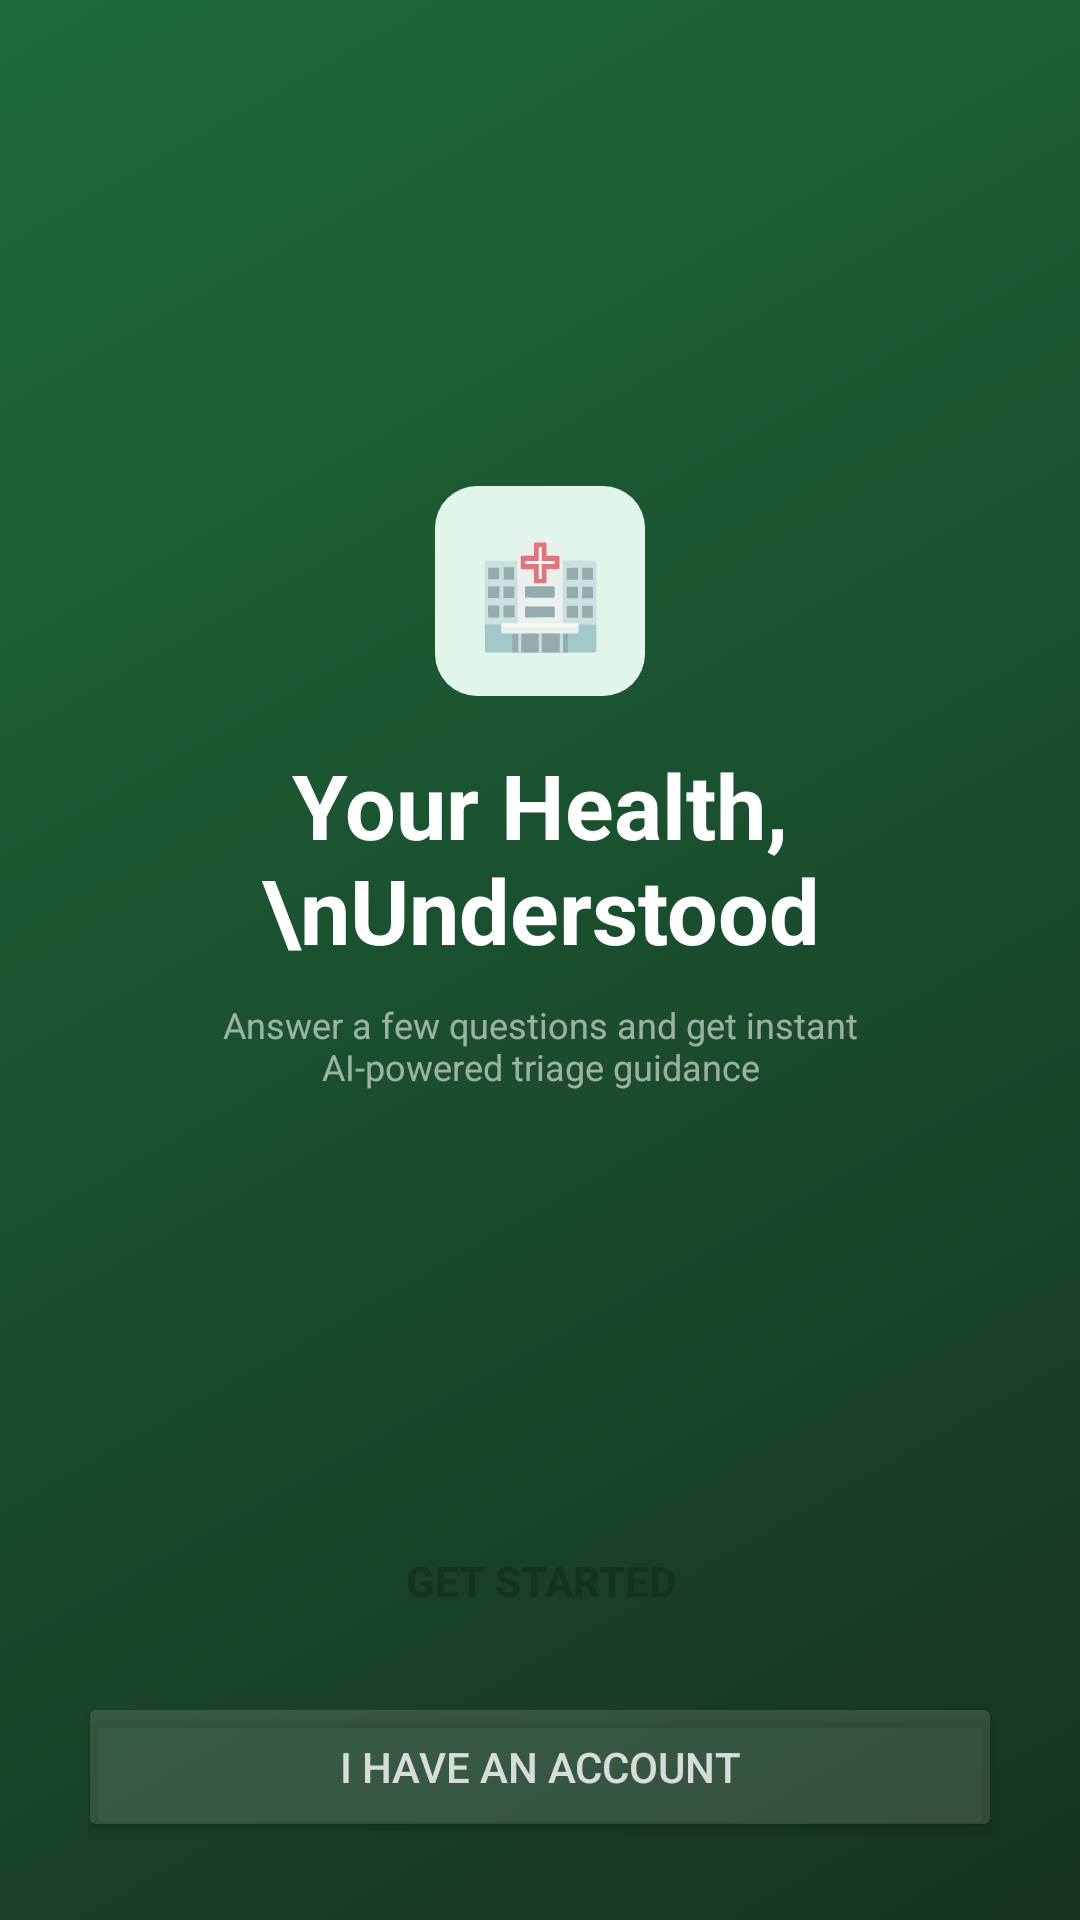

Android layout source for this screen:
<!-- AndroidManifest.xml: application theme Theme.MediTriage -->
<!-- res/layout/fragment_splash.xml -->
<?xml version="1.0" encoding="utf-8"?>
<LinearLayout xmlns:android="http://schemas.android.com/apk/res/android"
    android:layout_width="match_parent"
    android:layout_height="match_parent"
    android:background="@drawable/bg_green_gradient"
    android:orientation="vertical"
    android:gravity="center"
    android:padding="26dp">

    <Space
        android:layout_width="match_parent"
        android:layout_height="0dp"
        android:layout_weight="1" />

    <TextView
        android:layout_width="70dp"
        android:layout_height="70dp"
        android:background="@drawable/bg_mint_card"
        android:gravity="center"
        android:text="🏥"
        android:textSize="34sp" />

    <TextView
        android:layout_width="wrap_content"
        android:layout_height="wrap_content"
        android:text="Your Health,\nUnderstood"
        android:textAlignment="center"
        android:textColor="@color/white"
        android:textSize="30sp"
        android:textStyle="bold"
        android:layout_marginTop="16dp" />

    <TextView
        android:layout_width="270dp"
        android:layout_height="wrap_content"
        android:text="Answer a few questions and get instant AI-powered triage guidance"
        android:textAlignment="center"
        android:textColor="#90FFFFFF"
        android:textSize="12sp"
        android:layout_marginTop="10dp" />

    <Space
        android:layout_width="match_parent"
        android:layout_height="0dp"
        android:layout_weight="1" />

    <Button
        android:id="@+id/getStartedBtn"
        android:layout_width="match_parent"
        android:layout_height="54dp"
        android:text="Get Started"
        android:textColor="@color/forest"
        android:textStyle="bold"
        android:background="@drawable/bg_button_white" />

    <Button
        android:id="@+id/loginBtn"
        android:layout_width="match_parent"
        android:layout_height="50dp"
        android:text="I have an account"
        android:textColor="#CCFFFFFF"
        android:layout_marginTop="10dp"
        android:backgroundTint="#22FFFFFF" />

</LinearLayout>
<!-- resources referenced by this layout -->
<resources>
  <color name="forest">#163320</color>
  <color name="white">#FFFFFF</color>
  <!-- drawable bg_green_gradient (drawable) -->
  <shape xmlns:android="http://schemas.android.com/apk/res/android">
      <gradient
          android:startColor="@color/forest"
          android:endColor="@color/green"
          android:angle="135" />
      <corners android:radius="0dp" />
  </shape>
  <!-- drawable bg_mint_card (drawable) -->
  <shape xmlns:android="http://schemas.android.com/apk/res/android">
      <solid android:color="@color/mint" />
      <corners android:radius="14dp" />
  </shape>
  <style name="Theme.MediTriage" parent="Base.Theme.MediTriage" />
  <color name="green">#1E6B3C</color>
  <color name="mint">#E2F5EA</color>
  <style name="Base.Theme.MediTriage" parent="Theme.MaterialComponents.DayNight.NoActionBar">
          <item name="android:windowLightStatusBar">false</item>
          <item name="android:navigationBarColor">@color/white</item>
          <item name="colorPrimary">@color/green</item>
          <item name="colorPrimaryVariant">@color/forest</item>
          <item name="colorAccent">@color/lite_green</item>
      </style>
  <color name="lite_green">#52C47A</color>
</resources>
